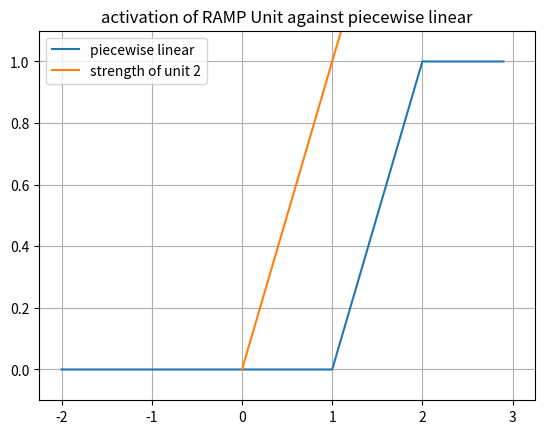
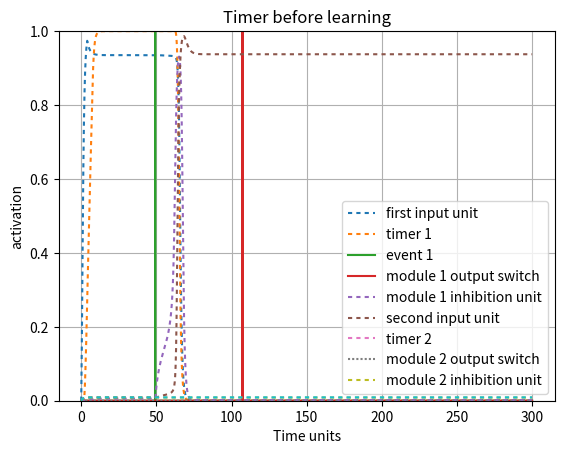
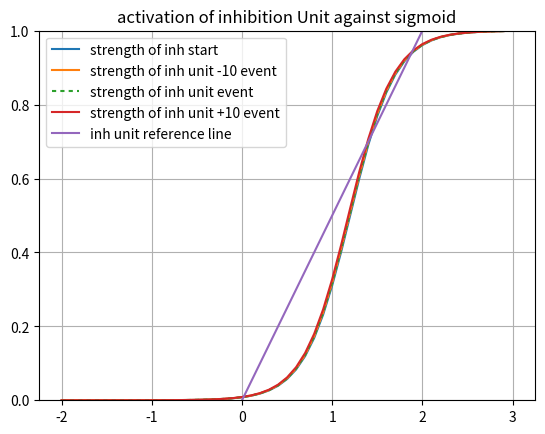
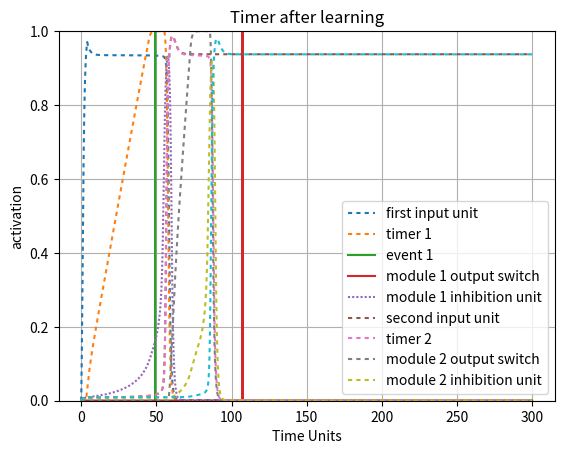

Here is the Python script that generated these plots, in order:
#!/usr/bin/env python3
# -*- coding: utf-8 -*-
"""
Created on Thu Jun 10 20:22:26 2021

@author: Robert Klock
Demonstration of two timers utilizing one-shot update rules
"""

import numpy as np
import matplotlib.pyplot as plt
import math
import sys

sys.path.append('/Users/<user>/Documents/Class/Fall20/SimenLab/simenlab')

def plot_curves(bias, lambd = 4, slf_excitation = 2, v = 0):
    x_axis_vals = np.arange(-2, 3, dt)
    plt.plot(x_axis_vals, graph_sigmoid(lambd, x_axis_vals, bias - v))
    x1 = [0, 3]
    y2 = [0, 1/slf_excitation * 3]
    plt.plot(x1,y2, label = "strength of module 1 OFF")
    plt.ylim([0,1])
    plt.legend([ "sigmoid internal", "strength of unit 4"], loc = 0)
    plt.title("activation of 4 Unit against sigmoid BOT")
    plt.grid('on')
    plt.show() 

def sigmoid(l, total_input, b):
    f = 1/ (1 + np.exp(-l * (total_input - b)))
    return f

def graph_sigmoid(l, I, b):
    f=1/(1+np.exp(-l * (I-b)))
    return f

def sq_error(t, o):
    # T is target (desired) output
    # O is actual output
    return (t - o) ** 2

def state(unit_index, weights, v):
    activations = weights[unit_index,:] @ v
    return activations[0]

def energy(weights, v):
    return (-1/2) * v.T * weights * v

def piecewise_linear(v, bias):
    if ((v - (bias) + .5) <= 0):
        return 0
    elif (((v - (bias) + .5)> 0) and ((v - (bias) + .5) < 1)):
        return ((v - (bias) + .5))
    else:
        return 1
    
def graph_pl(v, bias, c):
    f = np.zeros(v.size)
    for i in range (0, v.size):
        if ((v[i] - (bias)) <= 0):
            f[i] = 0
        elif ((v[i] - (bias))) > 0 and ((v[i] - (bias)) < 1):
            f[i] = ((v[i] - (bias)))
        else:
            f[i] = 1
    return f

def round_up(n, decimals=0):
    multiplier = 10 ** decimals
    return math.ceil(n * multiplier) / multiplier

pBA = np.random.normal(100, 10, 1)
pCA = np.random.normal(300, 10, 1)
pCB = np.random.normal(100, 10, 1)
pBC = np.random.normal(100, 10, 1)

events = {
        "pBA": np.random.normal(50, 5, 1)[0],
        "pCA": np.random.normal(100, 5, 1)[0],
        "pCB": np.random.normal(),
        "pBC": np.random.normal()}
   
# Setup our time series data, which is a series of zeros with two batches of 1's from
# 20-30 and 50-60
dt = .1
total_duration = 300
''' Establish Events '''
data1 = np.zeros((1,round(total_duration/dt)))
data1[0][0:round(4/dt)] = 1
event1 = np.zeros((1,round(total_duration/dt)))
event1[0][round(events["pBA"]/dt)] = 1
event2 = np.zeros((1,round(total_duration/dt)))
event2[0][round(events["pCA"]/dt)] = 1


stretch = 1
ramp_bias = 1
lmbd = 4

weights = np.array([[2,     0,  0,   -.4,      0,  0,  0,  0],     # 1->1, 2->1, 3->1 4->1
                    [.7,    1,  0,   -.4,       0,  0,  0,  0],    # 1->2, 2->2, 3->2
                    [0,     .5, 2,   -.4,      0,  0,  0,  0],     # 1->3, 2->3, 3->3
                    [0,     0,  1,    2,      0,  0,  0,  0],      # 1->4, 2->4, 3->4
                     
                    [0,     0,  1,    0,      2,  0,  0, -.5],     # 1->5, 2->5, 3->5
                    [0,     0,  0,    0,     .6, 1,  0, -.5],
                    [0,     0,  0,    0,      0,  .5,  2, -.5],
                    [0,     0,  0,    0,      0,  0,  1, 2]])         

'''weights for three timers
weights = np.array([[2,     0,  0,   -.4,      0,  0,  0,  0,   0,  0,  0,  0],     # 1->1, 2->1, 3->1 4->1
                    [.7,    1,  0,   -.4,       0,  0,  0,  0,  0,  0,  0,  0],  # 1->2, 2->2, 3->2
                    [0,     .5, 2,   -.4,      0,  0,  0,  0,   0,  0,  0,  0],   # 1->3, 2->3, 3->3
                    [0,     0,  1,    2,      0,  0,  0,  0,    0,  0,  0,  0],
                     
                    [0,     0,  0,    0,      0,  0,  0, -.5,   0,  0,  0,  0],
                    [0,     0,  0,    0,     .4, 1,  0, -.5,    0,  0,  0,  0],
                    [0,     0,  0,    0,      0,  .5,  2, -.5,  0,  0,  0,  0],
                    [0,     0,  0,    0,      0,  0,  1, 2,     0,  0,  0,  0]
                    
                    [0,     0,  0,    0,      0,  0,  0,  0     0,  0,  0, -.5],
                    [0,     0,  0,    0,      0,  0,  0,  0     .4, 1,  0, -.5],
                    [0,     0,  0,    0,      0,  0,  0,  0     0,  .5,  2, -.5],
                    [0,     0,  0,    0,      0,  0,  0,  0     0,  0,  1, 2]])         
                         
'''
beta = 1.2
inhibition_unit_bias = 1.2
third_unit_beta = 1.1
v = np.array([np.zeros(weights.shape[0])]).T 
v_test = np.array([np.zeros(weights.shape[0])]).T 
v_hist = np.array([np.zeros(weights.shape[0])]).T 
v_hist_test = np.array([np.zeros(weights.shape[0])]).T 
net_in = np.zeros(weights.shape[0])
noise = 0.00
steps = 0 
tau = 1
delta_A = 0  
l = np.full((weights.shape[0],1), lmbd) 
interval_1_slope = 1
bias = np.array([[beta, ramp_bias, beta, inhibition_unit_bias, beta, ramp_bias, beta, inhibition_unit_bias]]).T 
 
net_in_test = np.zeros(weights.shape[0])
timer_learn_1 = True  
timer_learn_2 = True  
early_1 = False
early_2 = False
for i in range (0, data1.size):
    net_in = weights @ v      
    # Transfer functions
    net_in[0] = sigmoid(l[0], data1[0][i] + net_in[0], bias[0])    
    net_in[1] = piecewise_linear(net_in[1], bias[1])
    net_in[2:4] = sigmoid(l[2:4], net_in[2:4], bias[2:4])      
    net_in[5] = piecewise_linear(net_in[5], bias[5])
    net_in[6:8] = sigmoid(l[6:8], net_in[6:8], bias[6:8])
    dv = (1/tau) * ((-v + net_in) * dt) + (noise * np.sqrt(dt) * np.random.normal(0, 1, (weights.shape[0],1)))  # Add noise using np.random
    v = v + dv            
    v_hist = np.concatenate((v_hist,v), axis=1)
    z = .99
    
    """=== Early Timer Update Rules ==="""
    early_threshold = .99
    
    # Force v3 to be off during learning
    if timer_learn_1 and i < round(events["pBA"]/dt):
        v[2] = 0

    
    if (v[1] >= z) and timer_learn_1 == True:
        early_1 = True
        if i < round(events["pBA"]/dt):
            # We're still in the interval, so we keep updating
            # Drift for PL assuming a slope of 1
            A = (weights[1][0] * v[0] + (weights[1][3] * v[3]) - bias[1] + .5)
            dA = (-((A**2)/z) * dt)
    
            weights[1][0] = weights[1][0] + dA  
        else:
            print("early")
            timer_learn_1 = False
            print("else: ",weights[1][0])               
#    if i < round(events["pBA"]/dt):
#        timer_learn_1 = False
    #print("i: ", i, "weight: ",weights[1][0])         
    """=== Late Timer Update Rules ==="""                
    if (v[1] > 0) and (i > round(events["pBA"]/dt)) and (timer_learn_1 == True) and (not early_1):
#         If we hit our target late
#         Do the late update
        timer_learn_1 = False
        z = .99
        Vt = net_in[1][-1]
        v[2] = 1
        # drift = (weights[1][0] - bias[1] + .5)
        """=== LOOK HERE! Timer Update Rules ==="""
        drift = ((weights[1][0] * v[0]) - bias[1] + .5)
        d_A = drift * ((z-Vt)/Vt)
        weights[1][0] = weights[1][0] + d_A
        print(weights[1][0])
        print("late")
        print("new weights", weights[1][0])
###

x_axis_vals = np.arange(-2, 3, dt)
plt.figure()
plt.plot(x_axis_vals, graph_pl(x_axis_vals, bias[1], 1))
x1 = [0, 3]
y2 = [0, 1/weights[1,1] * 3]
plt.plot(x1,y2, label = "strength of unit 2")
plt.ylim([-.1,1.1])
plt.legend([ "piecewise linear", "strength of unit 2"], loc = 0)
plt.title("activation of RAMP Unit against piecewise linear")
plt.grid('on')
plt.show()

plt.figure()
activation_plot_xvals = np.arange(0, total_duration, dt)
plt.plot(activation_plot_xvals, v_hist[0,0:-1], dashes = [2,2]) 
plt.plot(activation_plot_xvals, v_hist[1,0:-1], dashes = [2,2]) 
plt.plot(activation_plot_xvals, event1[0])
plt.plot(activation_plot_xvals, event2[0])
plt.plot(activation_plot_xvals, v_hist[2,0:-1], dashes = [2,2]) 
plt.plot(activation_plot_xvals, v_hist[3,0:-1], dashes = [2,2]) 
plt.plot(activation_plot_xvals, v_hist[4,0:-1], dashes = [2,2]) 
plt.plot(activation_plot_xvals, v_hist[5,0:-1], dashes = [1,1])
plt.plot(activation_plot_xvals, v_hist[6,0:-1], dashes = [2,2]) 
plt.plot(activation_plot_xvals, v_hist[7,0:-1], dashes = [2,2])  
plt.ylim([0,1])
#plt.plot(v2_v1_diff, dashes = [5,5])
plt.legend(["first input unit", "timer 1", "event 1", "module 1 output switch",  "module 1 inhibition unit", "second input unit",
            "timer 2", "module 2 output switch", "module 2 inhibition unit"], loc=0)
plt.ylabel("activation")
plt.xlabel("Time units")
plt.title("Timer before learning")
plt.grid('on')
plt.show()

x_axis_vals = np.arange(-2, 3, dt)
plt.figure()
plt.plot(x_axis_vals, graph_sigmoid(l[3], x_axis_vals, bias[3] - v_hist[3][1]))
plt.plot(x_axis_vals, graph_sigmoid(l[3], x_axis_vals, bias[3] - v_hist[3][round(events["pBA"]/dt) - 100]))
plt.plot(x_axis_vals, graph_sigmoid(l[3], x_axis_vals, bias[3] - v_hist[3][round(events["pBA"]/dt)]), dashes=[2,2])
plt.plot(x_axis_vals, graph_sigmoid(l[3], x_axis_vals, bias[3] - v_hist[3][round(events["pBA"]/dt) + 100]))
x1 = [0, 3]
y2 = [0, 1/weights[3,3] * 3]
plt.plot(x1,y2, label = "strength of inh unit")
plt.ylim([0,1])
plt.legend(["strength of inh start", "strength of inh unit -10 event", "strength of inh unit event","strength of inh unit +10 event", "inh unit reference line"], loc = 0)
plt.title("activation of inhibition Unit against sigmoid")
plt.grid('on')
plt.show() 
        
v = np.array([np.zeros(weights.shape[0])]).T 
v_test = np.array([np.zeros(weights.shape[0])]).T 
v_hist_test = np.array([np.zeros(weights.shape[0])]).T 
net_in_test = np.zeros(weights.shape[0])
data1 = np.zeros((1,round(total_duration/dt)))
data1[0][0:round(4/dt)] = .95

# Test the results of the learning rule 
for i in range (0, data1.size):
    net_in_test = weights @ v_test      
    # Transfer functions
    net_in_test[0] = sigmoid(l[0], data1[0][i] + net_in_test[0], bias[0])    
    net_in_test[1] = piecewise_linear(net_in_test[1], bias[1])
    net_in_test[2:5] = sigmoid(l[2:5], net_in_test[2:5], bias[2:5])
    
    net_in_test[5] = piecewise_linear(net_in_test[5], bias[5])
    net_in_test[6:8] = sigmoid(l[6:8], net_in_test[6:8], bias[6:8])

    dv = (1/tau) * ((-v_test + net_in_test) * dt) + (noise * np.sqrt(dt) * np.random.normal(0, 1, (weights.shape[0],1)))  # Add noise using np.random
    v_test = v_test + dv            
    v_hist_test = np.concatenate((v_hist_test,v_test), axis=1)
    
plt.figure()
activation_plot_xvals = np.arange(0, total_duration, dt)
plt.plot(activation_plot_xvals, v_hist_test[0,0:-1], dashes = [2,2]) 
plt.plot(activation_plot_xvals, v_hist_test[1,0:-1], dashes = [2,2]) 
plt.plot(activation_plot_xvals, event1[0])
plt.plot(activation_plot_xvals, event2[0])
plt.plot(activation_plot_xvals, v_hist_test[2,0:-1], dashes = [1,1])
plt.plot(activation_plot_xvals, v_hist_test[3,0:-1], dashes = [2,2])
plt.plot(activation_plot_xvals, v_hist_test[4,0:-1], dashes = [2,2]) 
plt.plot(activation_plot_xvals, v_hist_test[5,0:-1], dashes = [2,2]) 
plt.plot(activation_plot_xvals, v_hist_test[6,0:-1], dashes = [2,2])  
plt.plot(activation_plot_xvals, v_hist_test[7,0:-1], dashes = [2,2]) 
plt.ylim([0,1])
#plt.plot(v2_v1_diff, dashes = [5,5])
plt.legend(["first input unit", "timer 1", "event 1", "module 1 output switch",  "module 1 inhibition unit", "second input unit",
            "timer 2", "module 2 output switch", "module 2 inhibition unit"], loc=0)
plt.ylabel("activation")
plt.xlabel("Time Units")
plt.title("Timer after learning")
plt.grid('on')
plt.show()
